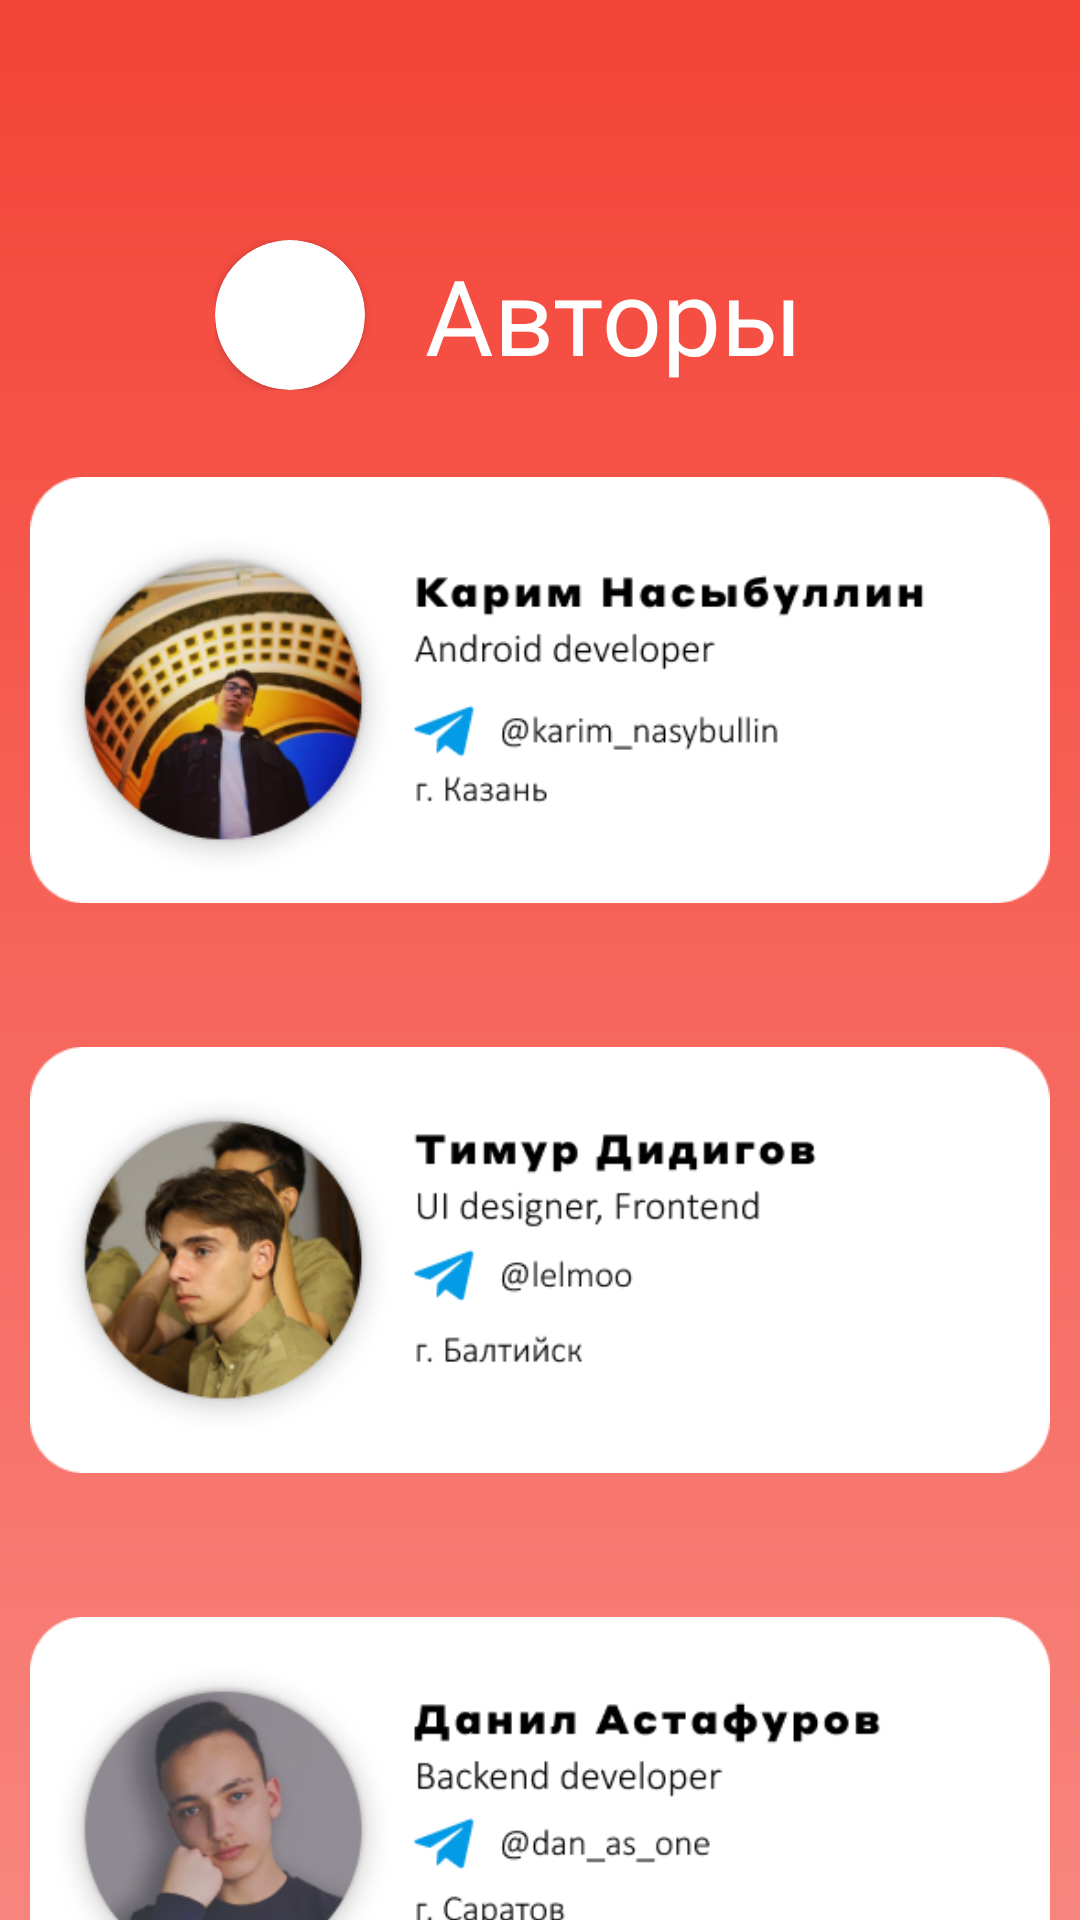

Write the Android layout XML for this screen, with the resource values it uses.
<!-- AndroidManifest.xml: application theme Theme.Alfa_cafe_2 -->
<!-- res/layout/our_team.xml -->
<?xml version="1.0" encoding="utf-8"?>
<RelativeLayout xmlns:android="http://schemas.android.com/apk/res/android"
    android:layout_width="match_parent"
    android:layout_height="match_parent"
    xmlns:app="http://schemas.android.com/apk/res-auto">
    <ScrollView
        android:layout_width="match_parent"
        android:layout_height="match_parent"
        android:scrollbars="none">
        <RelativeLayout
            android:layout_width="match_parent"
            android:layout_height="match_parent"
            style="@style/BackForUs">

            <RelativeLayout
                android:id="@+id/rel1"
                android:layout_width="wrap_content"
                android:layout_height="wrap_content"
                android:layout_centerHorizontal="true"
                android:layout_marginTop="80dp"
                >
                <androidx.cardview.widget.CardView
                    android:id="@+id/card_alfa"
                    android:layout_centerVertical="true"
                    android:layout_width="wrap_content"
                    android:layout_height="wrap_content"
                    app:cardCornerRadius="25dp">
                    <ImageView
                        android:layout_width="50dp"
                        android:stateListAnimator="@null"
                        android:layout_height="50dp"
                        android:src="@drawable/logo_icon_white"/>
                </androidx.cardview.widget.CardView>
                <TextView
                    android:layout_width="wrap_content"
                    android:layout_height="wrap_content"
                    android:text="Авторы"
                    android:fontFamily="@font/styrene"
                    android:textColor="@color/white"
                    android:textSize="35sp"
                    android:layout_centerVertical="true"
                    android:layout_toRightOf="@+id/card_alfa"
                    android:layout_marginHorizontal="20dp"
                    />

            </RelativeLayout>
            <ImageView
                android:id="@+id/we1"
                android:elevation="10dp"
                android:layout_below="@+id/rel1"
                android:layout_width="wrap_content"
                android:layout_marginTop="10dp"
                android:layout_height="180dp"
                android:layout_marginHorizontal="10dp"
                android:src="@drawable/karim"
                />
            <ImageView
                android:id="@+id/we2"
                android:elevation="10dp"
                android:layout_marginTop="10dp"
                android:layout_below="@+id/we1"
                android:layout_width="wrap_content"
                android:layout_height="180dp"
                android:layout_marginHorizontal="10dp"
                android:src="@drawable/timur"
                />
            <ImageView
                android:id="@+id/we3"
                android:elevation="10dp"
                android:layout_marginTop="10dp"
                android:layout_below="@+id/we2"
                android:layout_width="wrap_content"
                android:layout_height="180dp"
                android:layout_marginHorizontal="10dp"
                android:src="@drawable/dan"
                />
            <ImageView
                android:id="@+id/we4"
                android:elevation="10dp"
                android:layout_marginTop="10dp"
                android:layout_below="@+id/we3"
                android:layout_width="wrap_content"
                android:layout_height="180dp"
                android:layout_marginHorizontal="10dp"
                android:src="@drawable/nik"
                />
            <ImageView
                android:id="@+id/we5"
                android:elevation="10dp"
                android:layout_marginTop="10dp"
                android:layout_below="@+id/we4"
                android:layout_width="wrap_content"
                android:layout_height="180dp"
                android:layout_marginHorizontal="10dp"
                android:src="@drawable/islam"
                />
            <ImageView
                android:id="@+id/we6"
                android:elevation="10dp"
                android:layout_marginTop="10dp"
                android:layout_below="@+id/we5"
                android:layout_width="wrap_content"
                android:layout_height="180dp"
                android:layout_marginHorizontal="10dp"
                android:src="@drawable/max"
                />
            <ImageView
                android:id="@+id/we7"
                android:elevation="10dp"
                android:layout_marginTop="10dp"
                android:layout_below="@+id/we6"
                android:layout_width="wrap_content"
                android:layout_height="180dp"
                android:layout_marginHorizontal="10dp"
                android:src="@drawable/evg"
                />
            <TextView
                android:id="@+id/txt"
                android:layout_width="wrap_content"
                android:layout_height="wrap_content"
                android:text="Alfa-Cafe team"
                android:layout_below="@+id/we7"
                style="@style/WhiteTxt"
                android:layout_centerHorizontal="true"
                android:textSize="22sp"
                android:fontFamily="@font/open_sans_semibold"
                android:layout_marginTop="10dp"
                />
            <ImageView
                android:layout_width="wrap_content"
                android:layout_height="280dp"
                android:layout_marginVertical="20dp"
                android:layout_marginHorizontal="10dp"
                android:src="@drawable/team"
                android:layout_below="@+id/txt"/>
        </RelativeLayout>
    </ScrollView>
</RelativeLayout>
<!-- resources referenced by this layout -->
<resources>
  <color name="white">#FFFFFFFF</color>
  <!-- drawable dan: png bitmap (drawable, 39456 bytes) -->
  <!-- drawable evg: png bitmap (drawable, 566447 bytes) -->
  <!-- drawable islam: png bitmap (drawable, 50664 bytes) -->
  <!-- drawable karim: png bitmap (drawable, 60102 bytes) -->
  <!-- drawable max: png bitmap (drawable, 51480 bytes) -->
  <!-- drawable nik: png bitmap (drawable, 53950 bytes) -->
  <!-- drawable team: png bitmap (drawable, 321422 bytes) -->
  <!-- drawable timur: png bitmap (drawable, 60302 bytes) -->
  <style name="BackForUs">
          <item name="android:background">@drawable/gradient_for_about_us</item>
      </style>
  <style name="WhiteTxt">
          <item name="android:textColor">@color/black</item>
      </style>
  <style name="Theme.Alfa_cafe_2" parent="Theme.Design.Light.NoActionBar">
          
          <item name="colorPrimary">@color/purple_500</item>
          <item name="colorPrimaryVariant">@color/purple_700</item>
          <item name="colorOnPrimary">@color/white</item>
          
          <item name="colorSecondary">@color/teal_200</item>
          <item name="colorSecondaryVariant">@color/teal_700</item>
          <item name="colorOnSecondary">@color/black</item>
          
          <item name="android:statusBarColor" tools:targetApi="l">?attr/colorPrimaryVariant</item>
          
      </style>
  <!-- drawable gradient_for_about_us (drawable) -->
  <?xml version="1.0" encoding="utf-8"?>
  <layer-list xmlns:android="http://schemas.android.com/apk/res/android">
      <item>
          <shape>
              <gradient
                  android:angle="270"
                  android:endColor="@color/white"
                  android:startColor="#F44337" />
          </shape>
      </item>
  </layer-list>
  <color name="black">#FF000000</color>
  <color name="purple_500">#ef3124</color>
  <color name="purple_700">#ef3124</color>
  <color name="teal_200">#ef3124</color>
  <color name="teal_700">#ef3124</color>
</resources>
